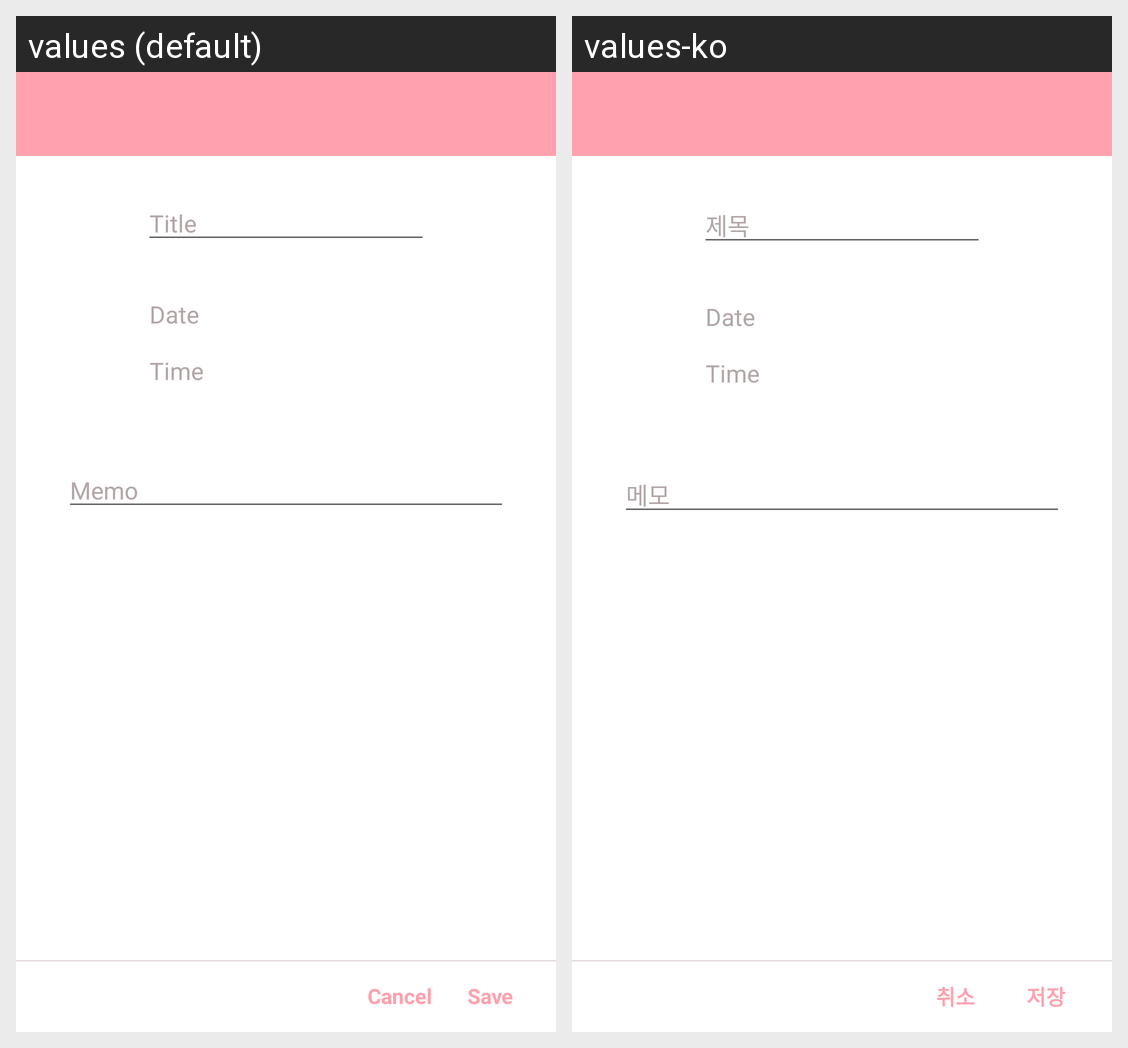

Strings drawn on this Android screen and how each of the app's shown locales translates them:
Android screen res/layout/activity_schedule_add.xml rendered under 2 locales, left to right: values (default), values-ko. Device: Nexus 5 (rendered at 1080×1920; each locale shown at half size, 540×960, under a caption strip naming it); theme AppTheme.
Strings drawn on this screen, with the default value and each locale's value (text and hints the layout hard-codes, and strings that could not be matched under every locale, appear in the picture but are not listed):

schedule_title_hint
  values: Title
  values-ko: 제목

schedule_memo_hint
  values: Memo
  values-ko: 메모

Cancel
  values: Cancel
  values-ko: 취소

Save
  values: Save
  values-ko: 저장
